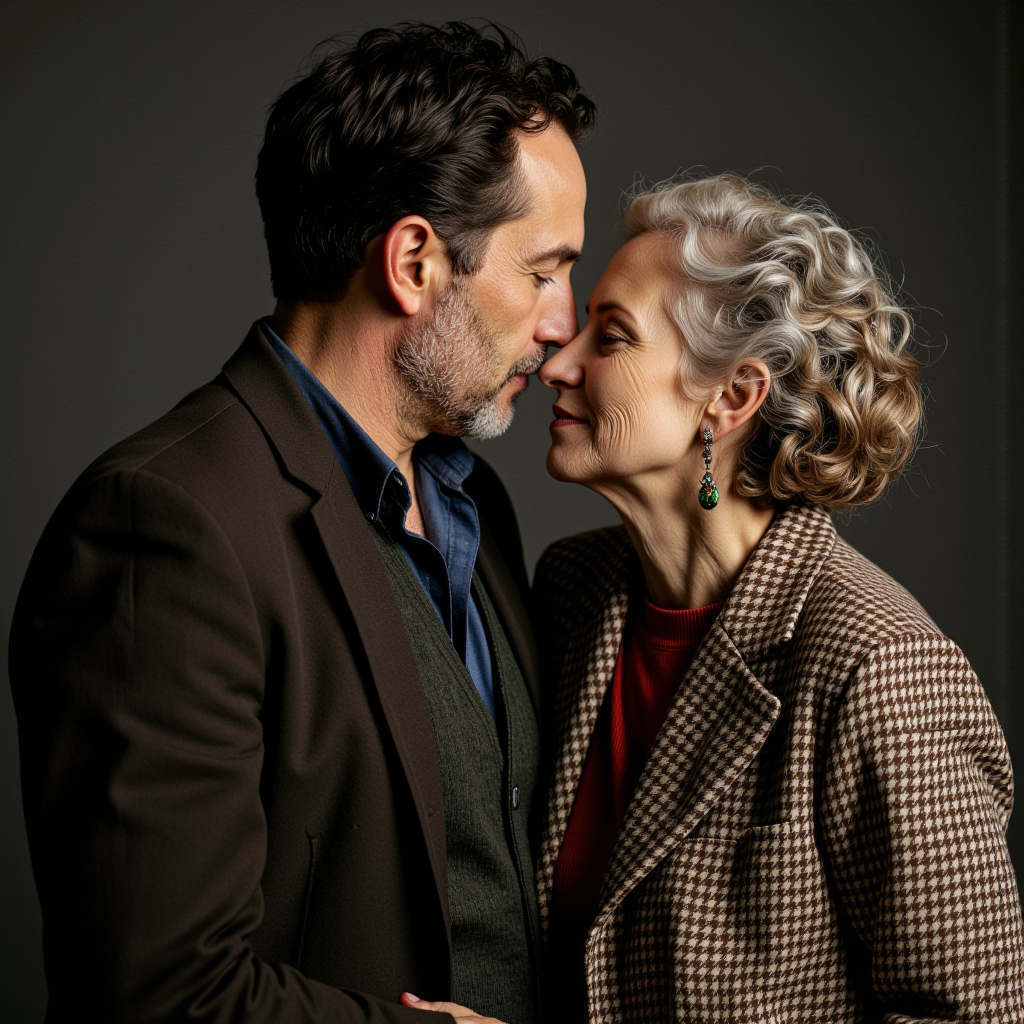
Generation parameters embedded in this image by ComfyUI (PNG 'prompt' text chunk: the API-format workflow graph, JSON):
{"5":{"inputs":{"width":1024,"height":1024,"batch_size":20},"class_type":"EmptyLatentImage","_meta":{"title":"Empty Latent Image"}},"6":{"inputs":{"text":"A photo taken with a Nikon Z9 of a romantic old couple.","clip":["12",0]},"class_type":"CLIPTextEncode","_meta":{"title":"CLIP Text Encode (Prompt)"}},"8":{"inputs":{"samples":["17",0],"vae":["13",0]},"class_type":"VAEDecode","_meta":{"title":"VAE Decode"}},"9":{"inputs":{"filename_prefix":"ComfyUI","images":["8",0]},"class_type":"SaveImage","_meta":{"title":"Save Image"}},"11":{"inputs":{"unet_name":"fluxmania_V.safetensors","weight_dtype":"fp8_e4m3fn"},"class_type":"UNETLoader","_meta":{"title":"Load Diffusion Model"}},"12":{"inputs":{"clip_name1":"clipLCLIPGFullFP32_zer0intVisionCLIPL.safetensors","clip_name2":"t5xxl_fp8_e4m3fn.safetensors","type":"flux","device":"default"},"class_type":"DualCLIPLoader","_meta":{"title":"DualCLIPLoader"}},"13":{"inputs":{"vae_name":"ae.safetensors"},"class_type":"VAELoader","_meta":{"title":"Load VAE"}},"15":{"inputs":{"sampler_name":"dpmpp_2m"},"class_type":"KSamplerSelect","_meta":{"title":"KSamplerSelect"}},"17":{"inputs":{"noise":["20",0],"guider":["19",0],"sampler":["15",0],"sigmas":["21",1],"latent_image":["5",0]},"class_type":"SamplerCustomAdvanced","_meta":{"title":"SamplerCustomAdvanced"}},"18":{"inputs":{"scheduler":"sgm_uniform","steps":20,"denoise":1.0,"model":["11",0]},"class_type":"BasicScheduler","_meta":{"title":"BasicScheduler"}},"19":{"inputs":{"model":["11",0],"conditioning":["6",0]},"class_type":"BasicGuider","_meta":{"title":"BasicGuider"}},"20":{"inputs":{"noise_seed":350597723577116},"class_type":"RandomNoise","_meta":{"title":"RandomNoise"}},"21":{"inputs":{"step":0,"sigmas":["18",0]},"class_type":"SplitSigmas","_meta":{"title":"SplitSigmas"}}}